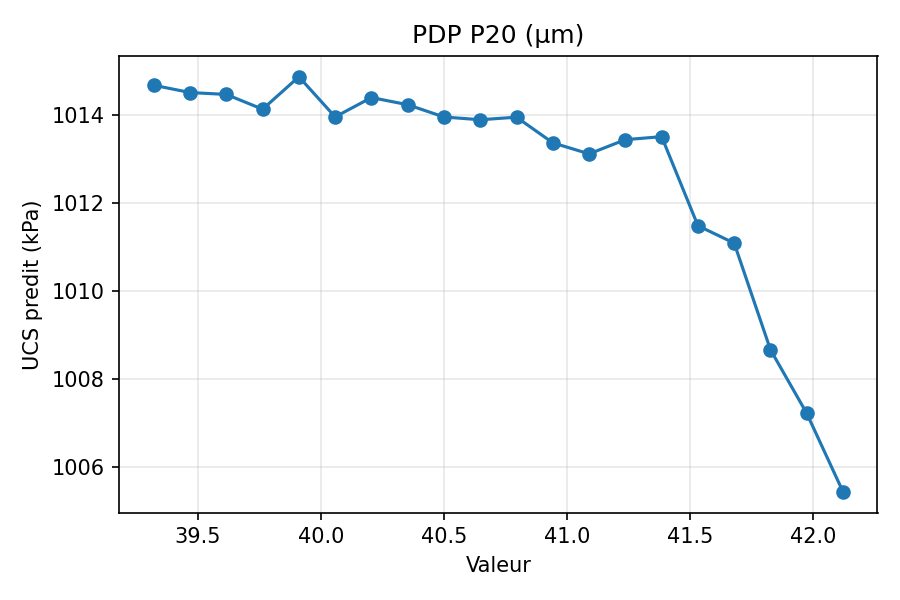

Source data for this figure (header and first rows):
grid_value, pred_mean
39.32, 1015
39.47, 1015
39.61, 1014
39.76, 1014
39.91, 1015
40.06, 1014
40.2, 1014
40.35, 1014
40.5, 1014
40.65, 1014
40.79, 1014
40.94, 1013
41.09, 1013
41.24, 1013
41.38, 1014
41.53, 1011
41.68, 1011
41.83, 1009
41.97, 1007
42.12, 1005
